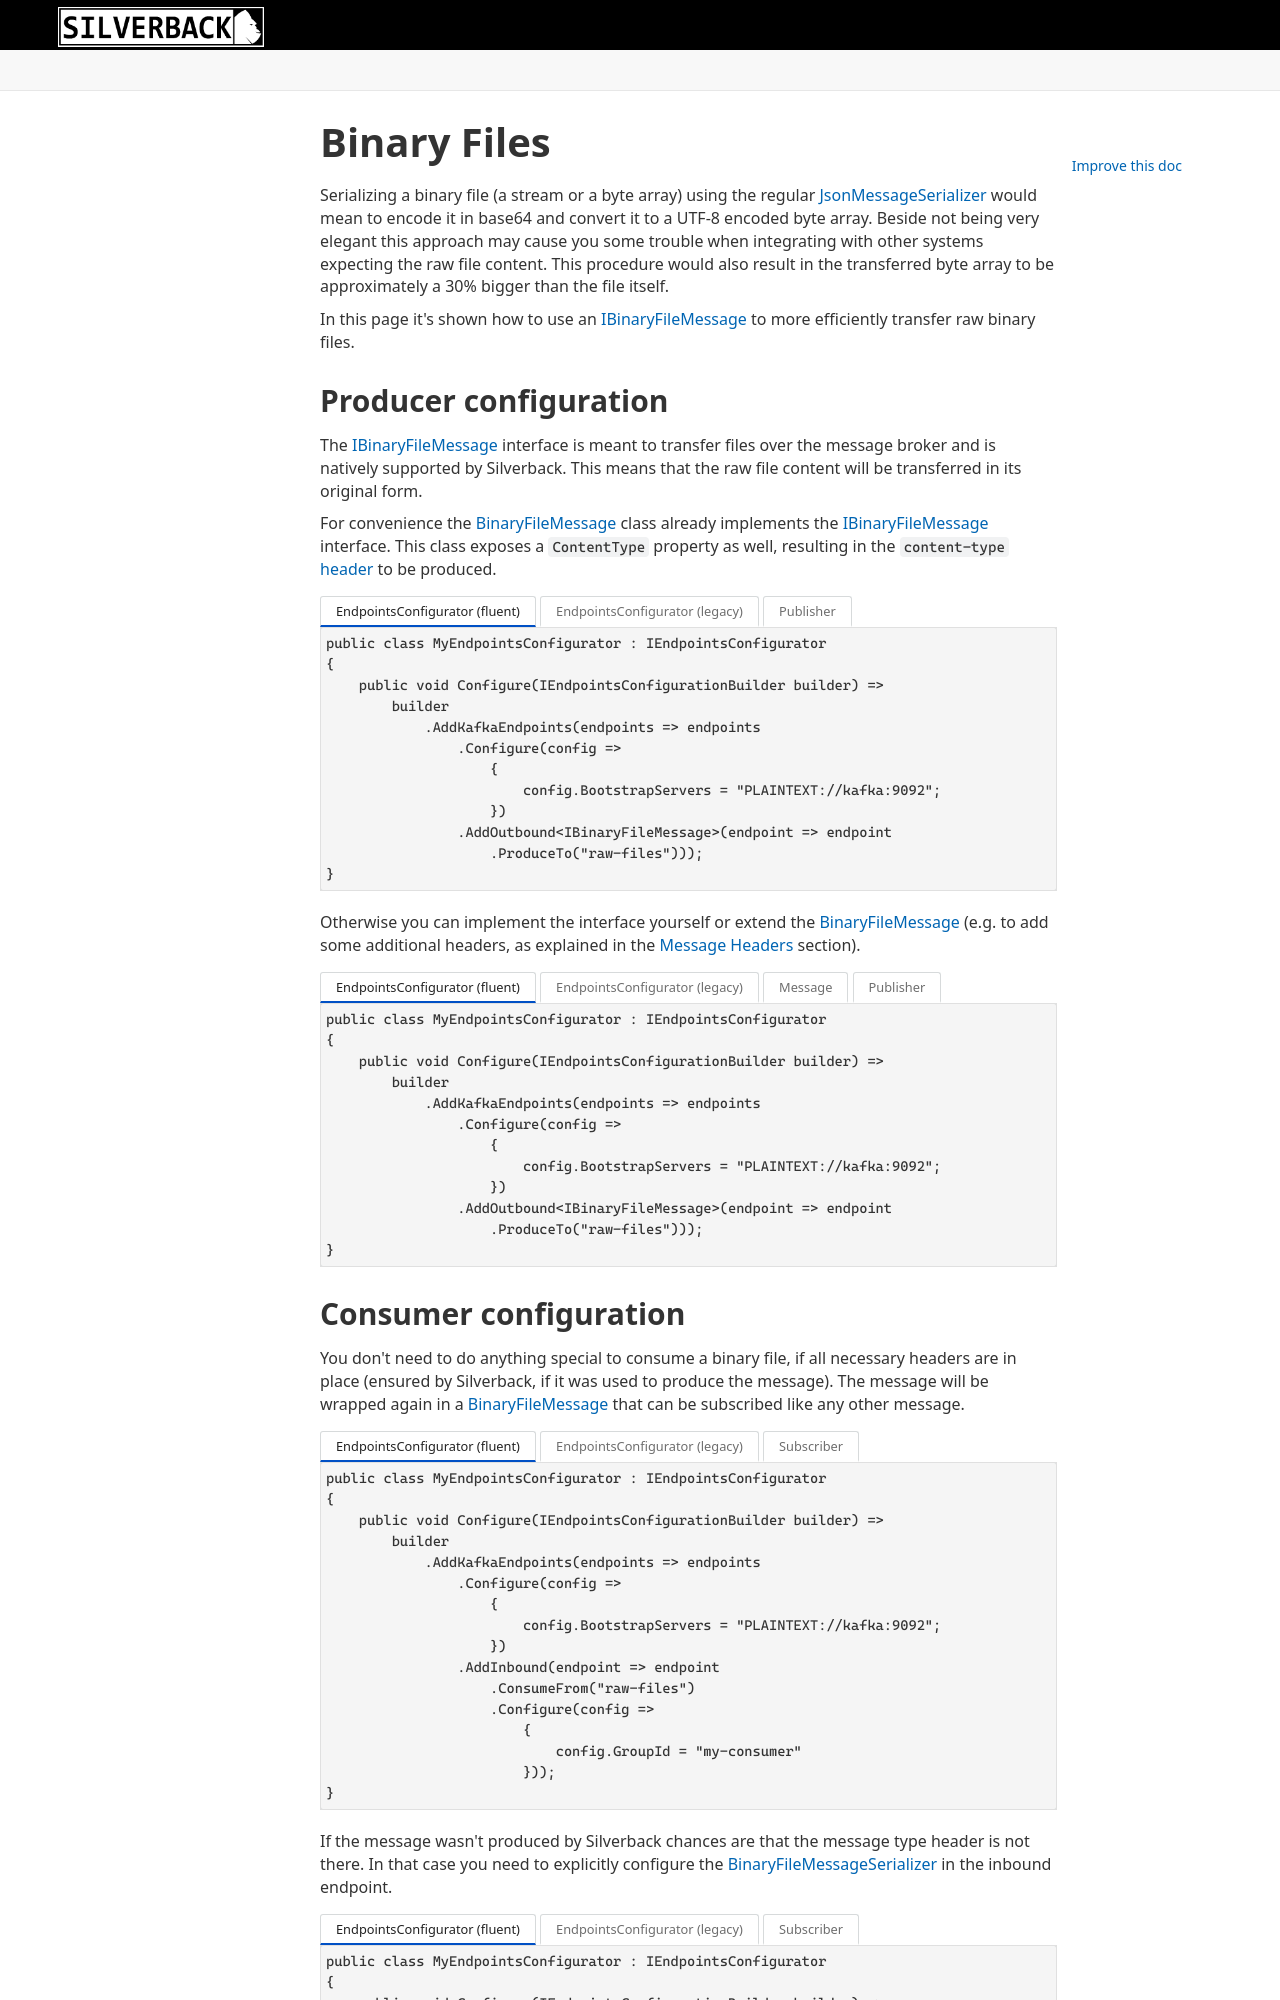

repository: BEagle1984/silverback · page: v4/concepts/broker/binary-files.html · generator: jekyll

---
uid: binary-files
---

# Binary Files

Serializing a binary file (a stream or a byte array) using the regular <xref:Silverback.Messaging.Serialization.JsonMessageSerializer> would mean to encode it in base64 and convert it to a UTF-8 encoded byte array. Beside not being very elegant this approach may cause you some trouble when integrating with other systems expecting the raw file content. This procedure would also result in the transferred byte array to be approximately a 30% bigger than the file itself.

In this page it's shown how to use an <xref:Silverback.Messaging.Messages.IBinaryFileMessage> to more efficiently transfer raw binary files.

## Producer configuration

The <xref:Silverback.Messaging.Messages.IBinaryFileMessage> interface is meant to transfer files over the message broker and is natively supported by Silverback. This means that the raw file content will be transferred in its original form.

For convenience the <xref:Silverback.Messaging.Messages.BinaryFileMessage> class already implements the <xref:Silverback.Messaging.Messages.IBinaryFileMessage> interface. This class exposes a `ContentType` property as well, resulting in the `content-type` [header](xref:headers) to be produced.

# [EndpointsConfigurator (fluent)](#tab/producer-fluent)
```csharp
public class MyEndpointsConfigurator : IEndpointsConfigurator
{
    public void Configure(IEndpointsConfigurationBuilder builder) =>
        builder
            .AddKafkaEndpoints(endpoints => endpoints
                .Configure(config => 
                    {
                        config.BootstrapServers = "PLAINTEXT://kafka:9092"; 
                    })
                .AddOutbound<IBinaryFileMessage>(endpoint => endpoint
                    .ProduceTo("raw-files")));
}
```
# [EndpointsConfigurator (legacy)](#tab/producer-legacy)
```csharp
public class MyEndpointsConfigurator : IEndpointsConfigurator
{
    public void Configure(IEndpointsConfigurationBuilder builder) =>
        builder
            .AddOutbound<IBinaryFileMessage>(
                new KafkaProducerEndpoint("inventory-events")
                {
                    Configuration = new KafkaProducerConfig
                    {
                        BootstrapServers = "PLAINTEXT://kafka:9092"
                    } 
                });
}
```
# [Publisher](#tab/producer-service)
```csharp
public class FileTransferService
{
    private readonly IPublisher _publisher;

    public FileTransferService(IPublisher publisher)
    {
        _publisher = publisher;
    }

    public async Task TransferFile(byte[] content, string contentType)
    {
        await _publihser.PublishAsync(
            new BinaryFileMessage(content, contentType));
    }
}
```
***

Otherwise you can implement the interface yourself or extend the <xref:Silverback.Messaging.Messages.BinaryFileMessage> (e.g. to add some additional headers, as explained in the <xref:headers> section).

# [EndpointsConfigurator (fluent)](#tab/producer-custom-fluent)
```csharp
public class MyEndpointsConfigurator : IEndpointsConfigurator
{
    public void Configure(IEndpointsConfigurationBuilder builder) =>
        builder
            .AddKafkaEndpoints(endpoints => endpoints
                .Configure(config => 
                    {
                        config.BootstrapServers = "PLAINTEXT://kafka:9092"; 
                    })
                .AddOutbound<IBinaryFileMessage>(endpoint => endpoint
                    .ProduceTo("raw-files")));
}
```
# [EndpointsConfigurator (legacy)](#tab/producer-custom-legacy)
```csharp
public class MyEndpointsConfigurator : IEndpointsConfigurator
{
    public void Configure(IEndpointsConfigurationBuilder builder) =>
        builder
            .AddOutbound<IBinaryFileMessage>(
                new KafkaProducerEndpoint("raw-files")
                {
                    Configuration = new KafkaProducerConfig
                    {
                        BootstrapServers = "PLAINTEXT://kafka:9092"
                    } 
                });
}
```
# [Message](#tab/producer-custom-model)
```csharp
public class MyBinaryFileMessage : BinaryFileMessage
{
    [Header("x-user-id")]
    public Guid UserId { get; set; }
}
```
# [Publisher](#tab/producer-custom-service)
```csharp
public class FileTransferService
{
    private readonly IPublisher _publisher;

    public FileTransferService(IPublisher publisher)
    {
        _publisher = publisher;
    }

    public async Task TransferFile(
        byte[] content, 
        string contentType,
        Guid userId)
    {
        await _publihser.PublishAsync(
            new MyBinaryFileMessage
            {
                Content = content,
                ContentType = contentType,
                UserId = userId
            });
    }
}
```
***

## Consumer configuration

You don't need to do anything special to consume a binary file, if all necessary headers are in place (ensured by Silverback, if it was used to produce the message). The message will be wrapped again in a <xref:Silverback.Messaging.Messages.BinaryFileMessage> that can be subscribed like any other message.

# [EndpointsConfigurator (fluent)](#tab/consumer-fluent)
```csharp
public class MyEndpointsConfigurator : IEndpointsConfigurator
{
    public void Configure(IEndpointsConfigurationBuilder builder) =>
        builder
            .AddKafkaEndpoints(endpoints => endpoints
                .Configure(config => 
                    {
                        config.BootstrapServers = "PLAINTEXT://kafka:9092"; 
                    })
                .AddInbound(endpoint => endpoint
                    .ConsumeFrom("raw-files")
                    .Configure(config =>
                        {
                            config.GroupId = "my-consumer"
                        }));
}
```
# [EndpointsConfigurator (legacy)](#tab/consumer-legacy)
```csharp
public class MyEndpointsConfigurator : IEndpointsConfigurator
{
    public void Configure(IEndpointsConfigurationBuilder builder) =>
        builder
            .AddInbound(
                new KafkaConsumerEndpoint("raw-files")
                {
                    Configuration = new KafkaConsumerConfig
                    {
                        BootstrapServers = "PLAINTEXT://kafka:9092"
                    } 
                });
}
```
# [Subscriber](#tab/consumer-subscriber)
```csharp
public class FileSubscriberService
{
    public async Task OnFileReceived(IBinaryFileMessage message)
    {
        // ...your file handling logic...
    }
}
```
***

If the message wasn't produced by Silverback chances are that the message type header is not there. In that case you need to explicitly configure the <xref:Silverback.Messaging.BinaryFiles.BinaryFileMessageSerializer> in the inbound endpoint.
